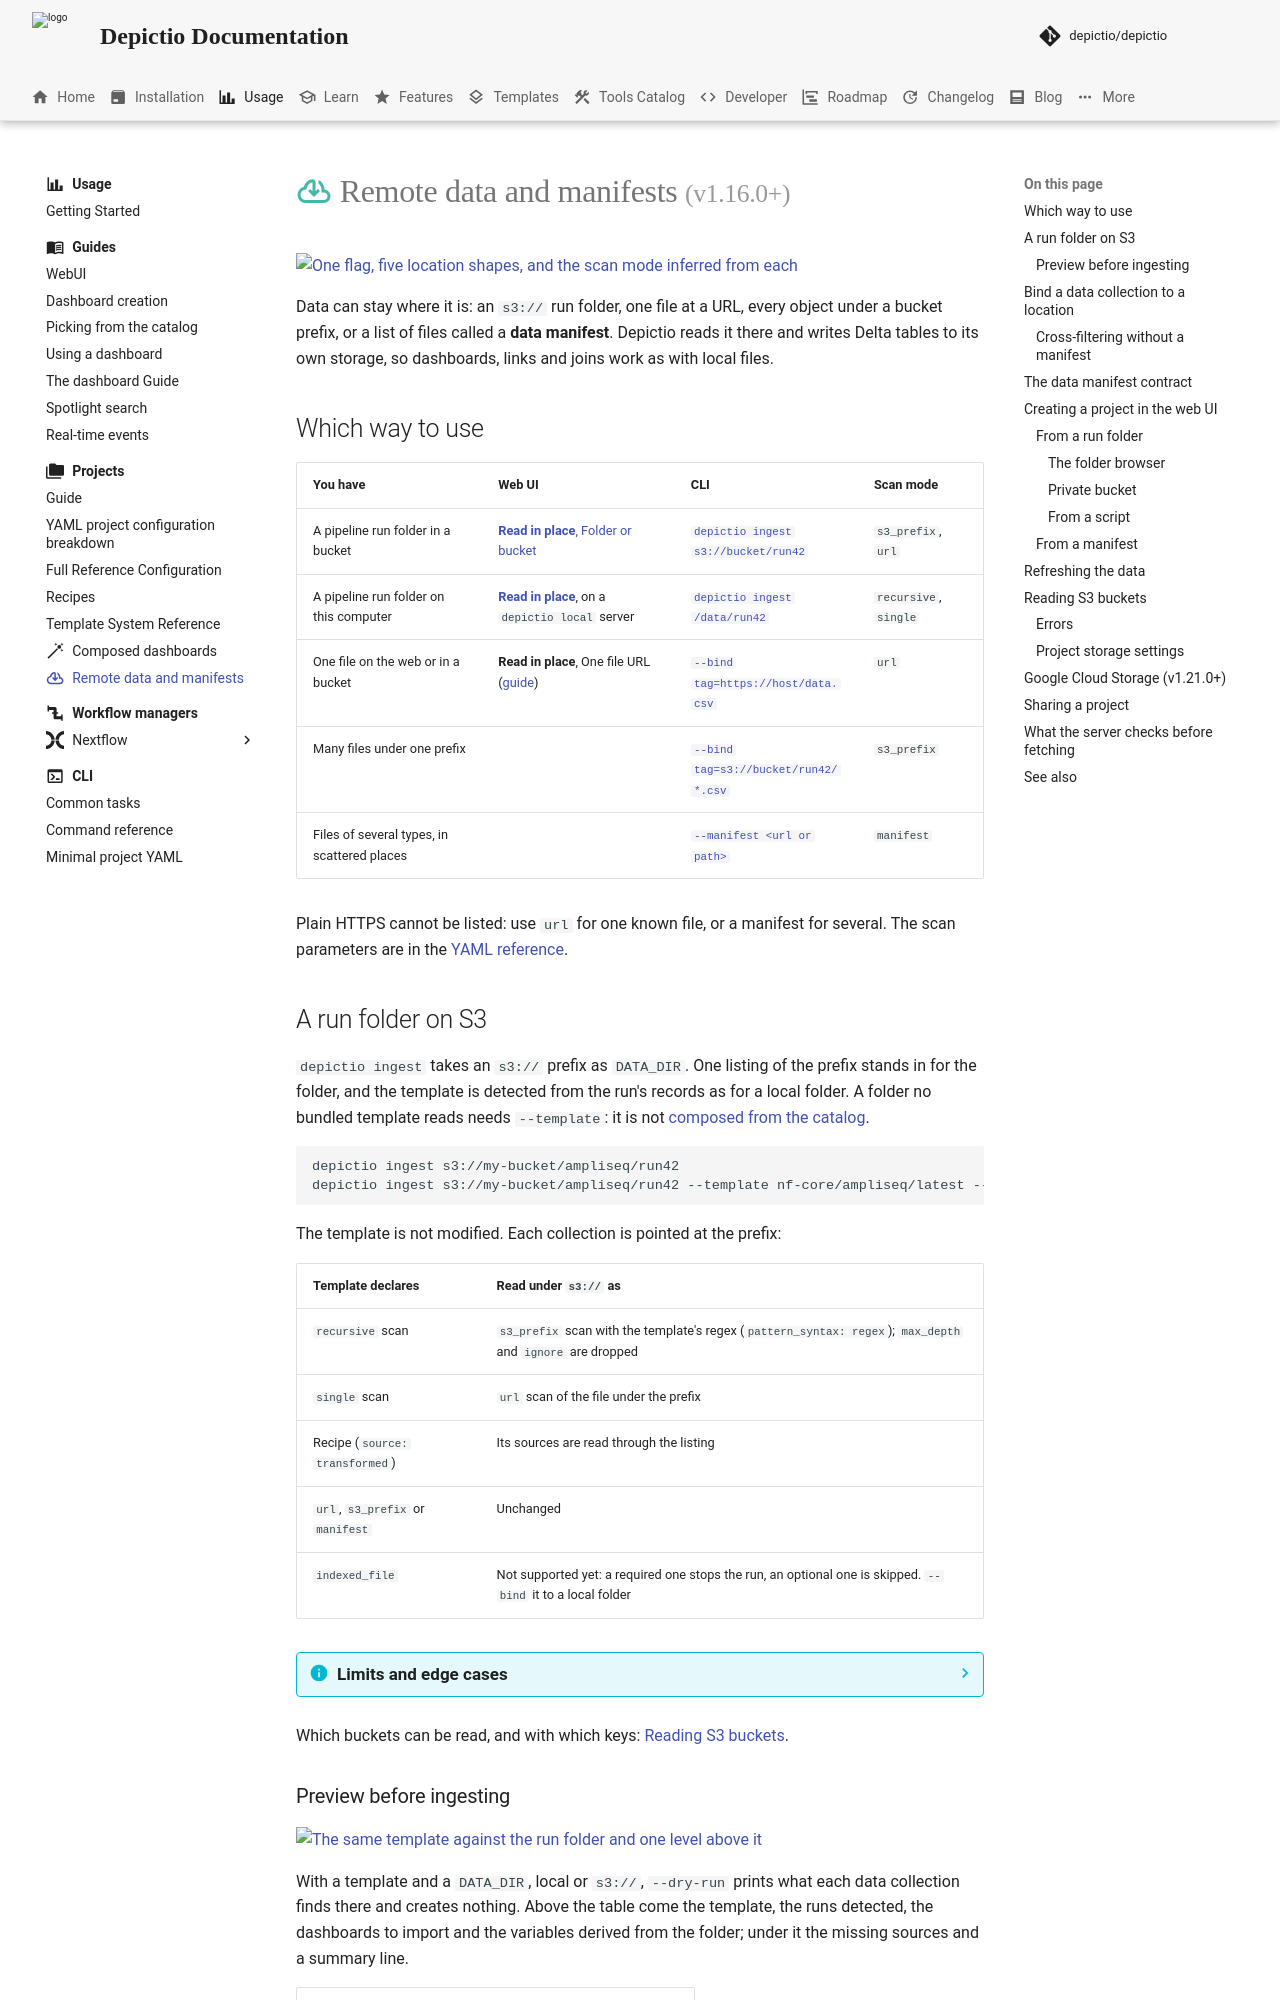

repository: depictio/depictio-docs · page: v1.23.0/usage/projects/remote-data/index.html · generator: mkdocs

---
title: "Remote data and manifests"
icon: material/cloud-download-outline
description: "Read a project's data where it already is: an s3:// run folder, a URL, a bucket prefix or a data manifest, from the CLI or the web UI. Refresh it, and share the project as a template."
glightbox: true
---

# <span style="color: #45B8AC;">:material-cloud-download-outline:</span> Remote data and manifests <small>(v1.16.0+)</small>

[![One flag, five location shapes, and the scan mode inferred from each](../../images/guides/remote-data/data_binding_matrix.webp)](../../images/guides/remote-data/data_binding_matrix.webp){target=_blank}

Data can stay where it is: an `s3://` run folder, one file at a URL, every object under a bucket prefix, or a list of files called a **data manifest**. Depictio reads it there and writes Delta tables to its own storage, so dashboards, links and joins work as with local files.

## Which way to use { #which-way-to-use }

| You have | Web UI | CLI | Scan mode |
|----------|--------|-----|-----------|
| A pipeline run folder in a bucket | [**Read in place**, Folder or bucket](#from-a-run-folder) | [`depictio ingest s3://bucket/run42`](#a-run-folder-on-s3) | `s3_prefix`, `url` |
| A pipeline run folder on this computer | [**Read in place**](#from-a-run-folder), on a `depictio local` server | [`depictio ingest /data/run42`](../../depictio-cli/usage.md#ingest-command) | `recursive`, `single` |
| One file on the web or in a bucket | **Read in place**, One file URL ([guide](guide.md#create-a-project)) | [`--bind tag=https://host/data.csv`](#bind-a-data-collection-to-a-location) | `url` |
| Many files under one prefix | | [`--bind tag=s3://bucket/run42/*.csv`](#bind-a-data-collection-to-a-location) | `s3_prefix` |
| Files of several types, in scattered places | | [`--manifest <url or path>`](#creating-a-project-from-a-manifest) | `manifest` |

Plain HTTPS cannot be listed: use `url` for one known file, or a manifest for several. The scan parameters are in the [YAML reference](reference.md#remote-scan-modes).

## A run folder on S3 { #a-run-folder-on-s3 }

`depictio ingest` takes an `s3://` prefix as `DATA_DIR`. One listing of the prefix stands in for the folder, and the template is detected from the run's records as for a local folder. A folder no bundled template reads needs `--template`: it is not [composed from the catalog](composed-dashboards.md).

```bash
depictio ingest s3://my-bucket/ampliseq/run42
depictio ingest s3://my-bucket/ampliseq/run42 --template nf-core/ampliseq/latest --dry-run
```

The template is not modified. Each collection is pointed at the prefix:

| Template declares | Read under `s3://` as |
|-------------------|-----------------------|
| `recursive` scan | `s3_prefix` scan with the template's regex (`pattern_syntax: regex`); `max_depth` and `ignore` are dropped |
| `single` scan | `url` scan of the file under the prefix |
| Recipe (`source: transformed`) | Its sources are read through the listing |
| `url`, `s3_prefix` or `manifest` | Unchanged |
| `indexed_file` | Not supported yet: a required one stops the run, an optional one is skipped. `--bind` it to a local folder |

??? info "Limits and edge cases"
    - A `sequencing-runs` workflow keeps its runs: each first-level folder matching `runs_regex` is a run. Elsewhere, files carry `remote` as `depictio_run_id`.
    - MultiQC reports are downloaded to a temporary copy within `DEPICTIO_REMOTE_MAX_DOWNLOAD_BYTES`; one that does not fit is skipped.
    - A `single` collection pointing at a local file (`--var METADATA_FILE=/data/meta.tsv`) becomes a `url` scan, which refuses it: `--bind metadata=/data/meta.tsv` instead.
    - The data root listing stops at 100,000 objects, and each `s3_prefix` scan at its `max_files` (10,000).
    - An `s3_prefix` scan that matches nothing stops the run, where an empty local scan would not.

Which buckets can be read, and with which keys: [Reading S3 buckets](#reading-s3-buckets).
